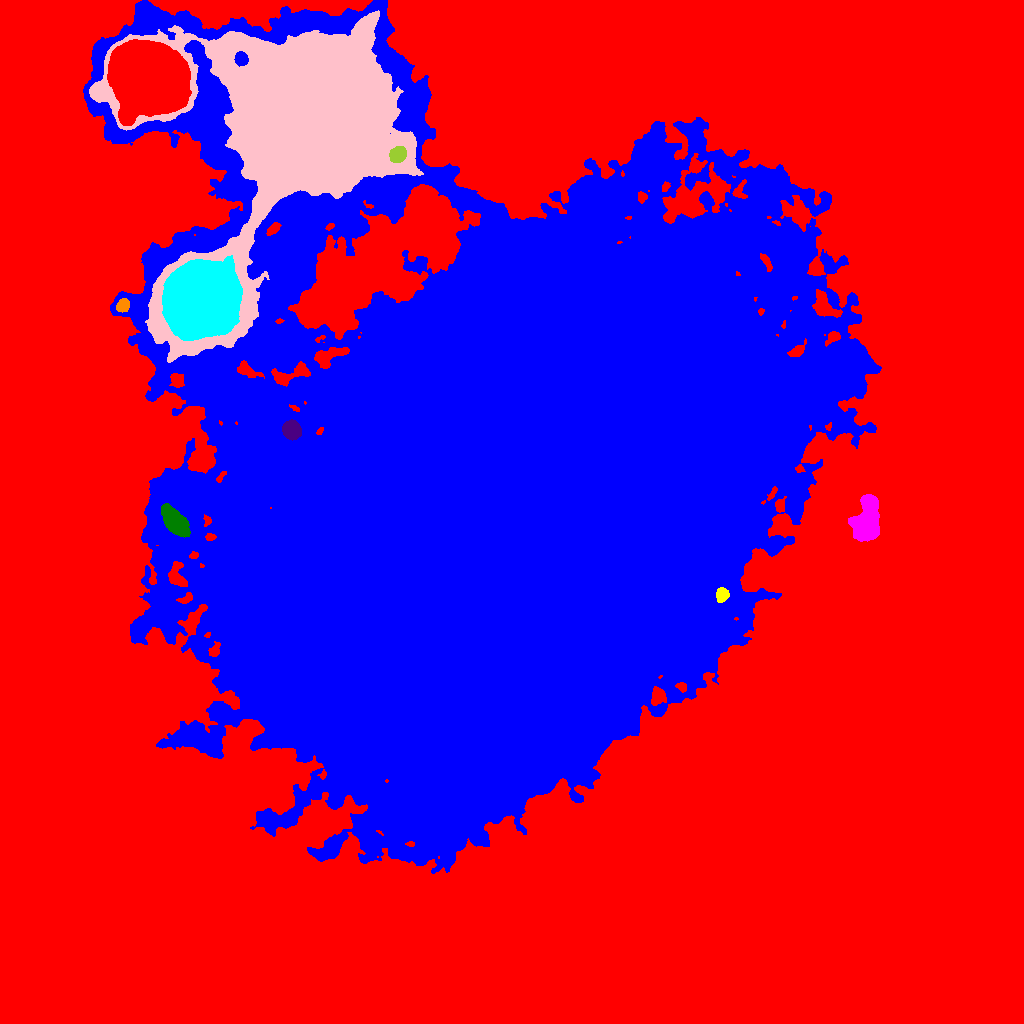

Source data for this figure (header and first rows):
ID, X, Y, A, B, theta, total_flux, mu_max, mu_median, mu_mean, R_fwhm, R_e, R10, R90, x_start, x_end, y_start, y_end, area, greylevel
0, 506.4, 505.1, 327.4, 287.4, 0.9759, 7011694, 155.0, 9.0, 10.95, 10.39, 221.6, 87.5, 358.2, 0, 1023, 0, 1023, 640059, 10.95
1, 500.9, 531.5, 157.5, 135.7, 0.9418, 8653750, 196.0, 20.0, 23.96, 27.71, 168.8, 56.7, 277.9, 83, 881, 150, 1023, 361232, 48.96
2, 722.1, 428.4, 3.239, 2.808, 1.288, 1044, 13.0, 6.0, 6.105, 4.951, 3.868, 1.596, 5.997, 716, 729, 421, 436, 171, 65.11
3, 866.8, 501.2, 11.02, 5.612, 1.435, 13181, 39.0, 10.0, 12.65, 8.387, 8.704, 3.338, 14.8, 848, 879, 482, 529, 1042, 45.65
4, 175.8, 501.6, 8.317, 4.243, -0.8363, 5690, 20.0, 8.0, 8.961, 9.08, 7.548, 2.985, 12.02, 161, 190, 486, 520, 635, 54.96
5, 291.8, 593.5, 4.059, 3.774, -1.05, 5176, 42.0, 14.0, 15.98, 5.89, 5.015, 1.954, 8.078, 282, 301, 583, 604, 324, 64.98
6, 122.7, 717.8, 3.239, 2.66, 1.073, 1633, 22.0, 10.0, 10.08, 4.72, 3.827, 1.493, 5.944, 116, 129, 711, 725, 162, 60.08
7, 201.1, 725.1, 16.28, 15.17, 0.7821, 247337, 134.0, 36.0, 45.49, 21.94, 19.89, 8.098, 32.62, 162, 242, 683, 768, 5437, 111.5
8, 302.9, 905.1, 53.62, 41.09, 0.9376, 1211945, 193.0, 21.0, 36.03, 32.18, 40.64, 15, 78.03, 89, 423, 661, 1013, 33635, 81.03
9, 397.9, 869.1, 3.961, 3.357, 0.792, 3020, 28.0, 12.0, 12.08, 5.642, 4.754, 1.871, 7.442, 389, 406, 861, 877, 250, 99.08
10, 148.1, 945.8, 16.66, 14.2, -0.3941, 319177, 196.0, 40.0, 58.49, 18.96, 18.42, 7.269, 32.35, 107, 191, 898, 984, 5457, 117.5
11, 240.8, 964.8, 3.217, 2.931, -1.263, 1198, 15.0, 7.0, 6.965, 4.82, 3.989, 1.596, 6.206, 234, 248, 957, 972, 172, 113
